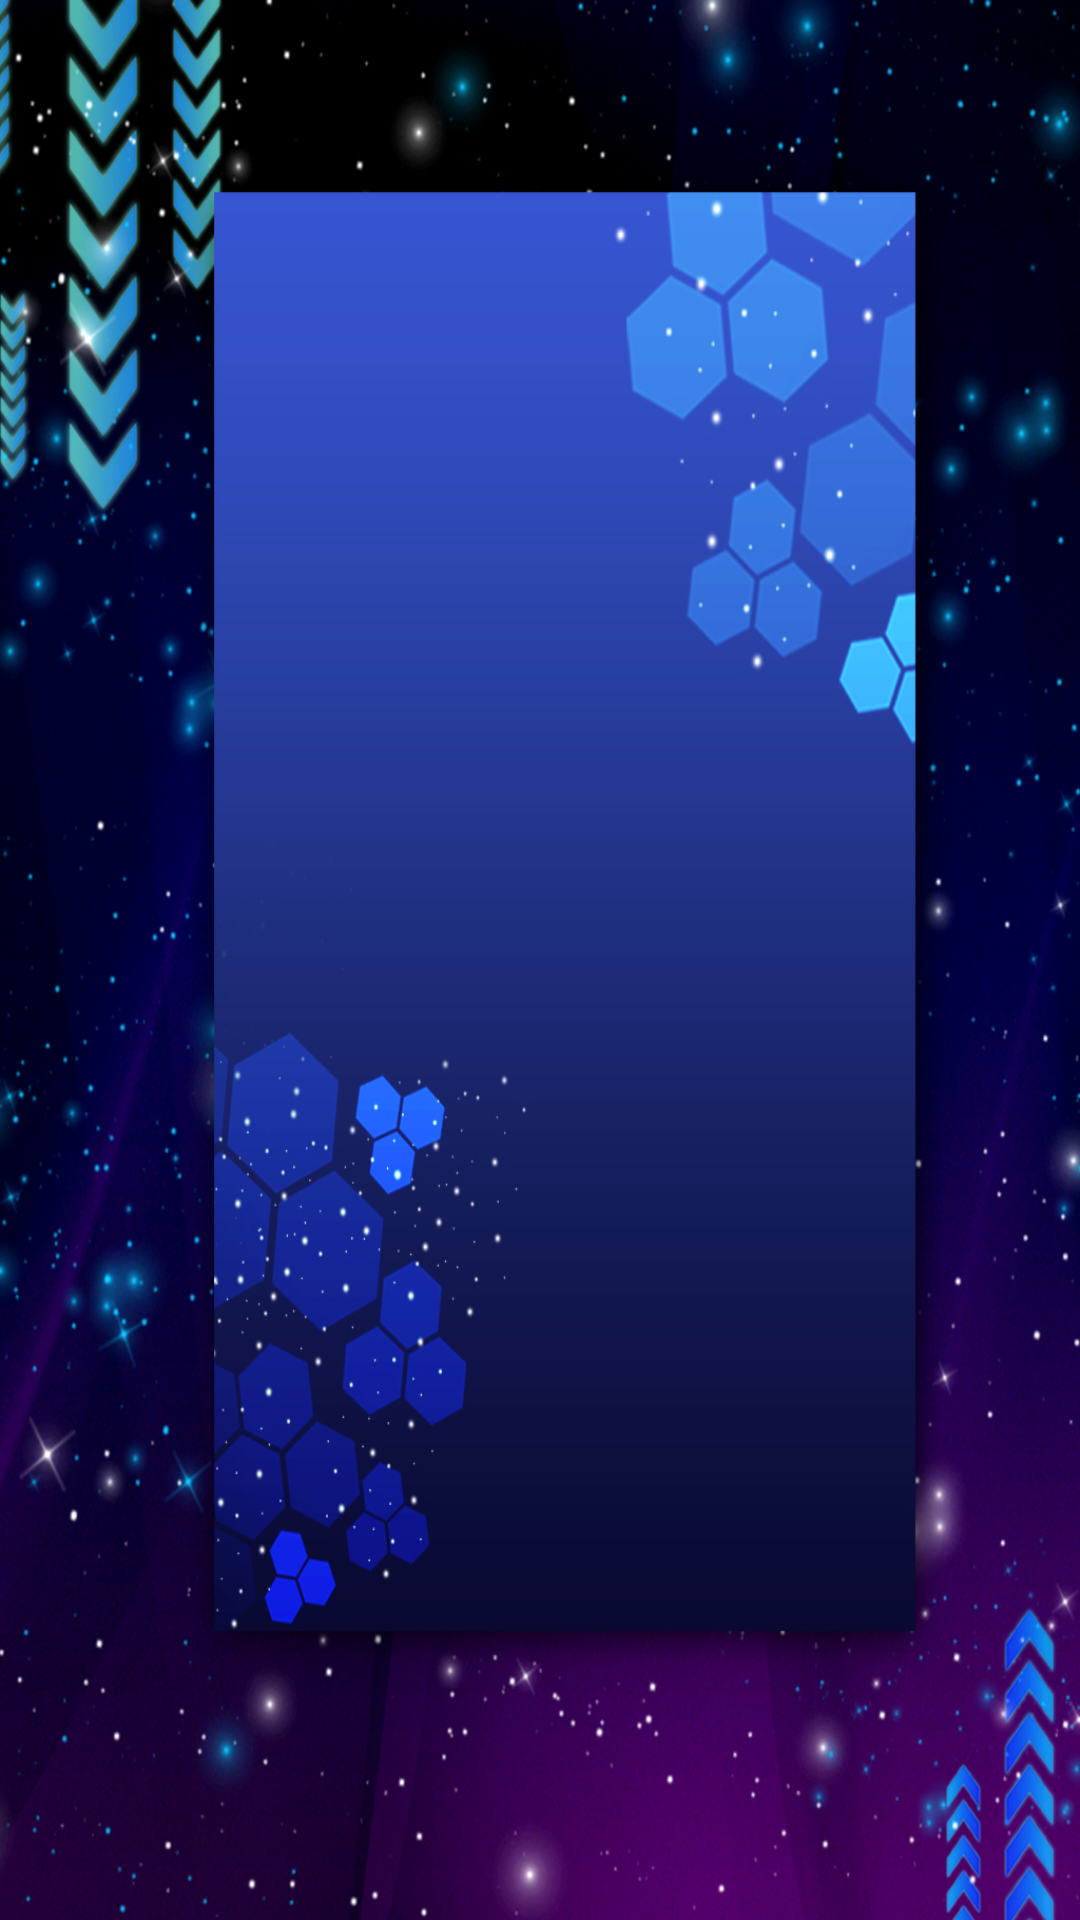

Reconstruct the res/layout file that produces this screen, plus the resources it refers to.
<!-- AndroidManifest.xml: application theme Theme.AppCompat -->
<!-- res/layout/activity_help.xml -->
<?xml version="1.0" encoding="utf-8"?>
<LinearLayout xmlns:android="http://schemas.android.com/apk/res/android"
    android:orientation="vertical"
    android:layout_width="match_parent"
    android:layout_height="wrap_content"
    android:background="@mipmap/main_picture">
    <ScrollView
    android:layout_width="match_parent"
    android:layout_height="match_parent">
    <TextView
        android:id="@+id/help_text"
        android:layout_width="match_parent"
        android:layout_height="wrap_content"
        android:layout_gravity="center_vertical"
        android:textColor="@color/yellow"
        android:textSize="20dp"
        />
    </ScrollView>
</LinearLayout>
<!-- resources referenced by this layout -->
<resources>
  <color name="yellow">#f5d14b</color>
  <!-- mipmap main_picture: png bitmap (mipmap-hdpi, 588596 bytes) -->
</resources>
